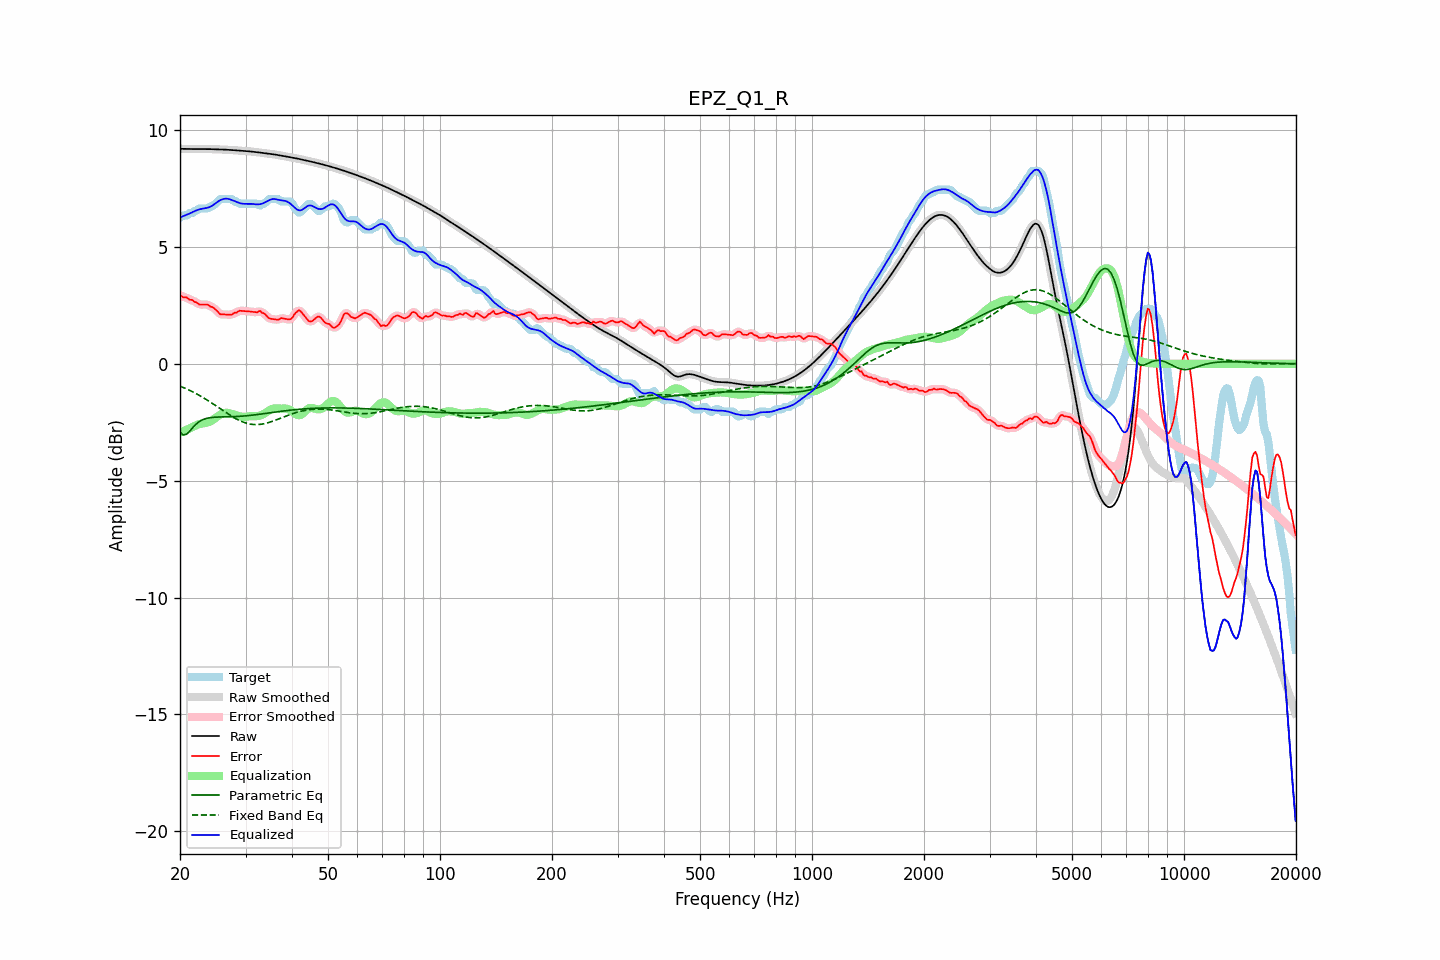

Data behind this chart, as committed beside it:
frequency, raw, error, smoothed, error_smoothed, equalization, parametric_eq, fixed_band_eq, equalized_raw, equalized_smoothed, target
20.00, 9.21, 2.95, 9.21, 2.94, -2.94, -2.92, -0.95, 6.26, 6.26, 6.25
20.20, 9.21, 2.90, 9.21, 2.91, -2.91, -2.98, -0.98, 6.29, 6.29, 6.30
20.40, 9.20, 2.85, 9.20, 2.88, -2.88, -3.04, -1.01, 6.32, 6.32, 6.35
20.61, 9.20, 2.85, 9.20, 2.85, -2.85, -3.03, -1.04, 6.35, 6.35, 6.35
20.81, 9.20, 2.85, 9.20, 2.83, -2.82, -3.01, -1.07, 6.38, 6.38, 6.35
21.02, 9.20, 2.81, 9.20, 2.80, -2.79, -2.95, -1.10, 6.41, 6.41, 6.39
21.23, 9.20, 2.74, 9.20, 2.77, -2.76, -2.88, -1.13, 6.44, 6.44, 6.45
21.44, 9.20, 2.74, 9.20, 2.73, -2.73, -2.80, -1.17, 6.47, 6.47, 6.45
21.66, 9.20, 2.72, 9.20, 2.70, -2.70, -2.72, -1.20, 6.50, 6.50, 6.47
21.87, 9.19, 2.65, 9.19, 2.68, -2.66, -2.65, -1.24, 6.53, 6.53, 6.55
22.09, 9.19, 2.64, 9.19, 2.63, -2.63, -2.58, -1.27, 6.56, 6.56, 6.55
22.31, 9.19, 2.60, 9.19, 2.59, -2.60, -2.52, -1.31, 6.59, 6.59, 6.59
22.54, 9.19, 2.54, 9.19, 2.56, -2.58, -2.47, -1.35, 6.61, 6.61, 6.65
22.76, 9.19, 2.54, 9.19, 2.54, -2.56, -2.43, -1.39, 6.63, 6.63, 6.65
22.99, 9.19, 2.54, 9.19, 2.53, -2.55, -2.39, -1.43, 6.64, 6.64, 6.65
23.22, 9.19, 2.54, 9.19, 2.54, -2.54, -2.37, -1.47, 6.66, 6.66, 6.65
23.45, 9.19, 2.54, 9.19, 2.54, -2.53, -2.34, -1.51, 6.67, 6.67, 6.65
23.69, 9.19, 2.54, 9.19, 2.53, -2.51, -2.33, -1.55, 6.68, 6.68, 6.65
23.92, 9.19, 2.51, 9.19, 2.50, -2.49, -2.31, -1.60, 6.70, 6.70, 6.68
24.16, 9.19, 2.45, 9.19, 2.47, -2.46, -2.30, -1.64, 6.73, 6.73, 6.74
24.40, 9.19, 2.44, 9.19, 2.43, -2.42, -2.29, -1.69, 6.77, 6.77, 6.75
24.65, 9.19, 2.40, 9.19, 2.39, -2.37, -2.29, -1.73, 6.82, 6.82, 6.79
24.89, 9.19, 2.33, 9.19, 2.34, -2.32, -2.28, -1.78, 6.87, 6.87, 6.85
25.14, 9.18, 2.27, 9.18, 2.26, -2.26, -2.28, -1.82, 6.92, 6.92, 6.91
25.39, 9.18, 2.20, 9.18, 2.19, -2.22, -2.27, -1.87, 6.96, 6.96, 6.99
25.65, 9.18, 2.12, 9.18, 2.14, -2.18, -2.27, -1.92, 7.00, 7.00, 7.05
25.91, 9.18, 2.12, 9.18, 2.12, -2.14, -2.27, -1.96, 7.03, 7.03, 7.05
26.16, 9.17, 2.12, 9.17, 2.11, -2.12, -2.27, -2.01, 7.06, 7.06, 7.05
26.43, 9.17, 2.12, 9.17, 2.12, -2.10, -2.27, -2.06, 7.07, 7.07, 7.05
26.69, 9.17, 2.11, 9.17, 2.11, -2.09, -2.27, -2.10, 7.07, 7.07, 7.05
26.96, 9.16, 2.11, 9.16, 2.10, -2.10, -2.27, -2.15, 7.06, 7.06, 7.05
27.23, 9.16, 2.10, 9.16, 2.10, -2.11, -2.26, -2.19, 7.04, 7.04, 7.05
27.50, 9.15, 2.10, 9.15, 2.12, -2.13, -2.26, -2.24, 7.02, 7.02, 7.05
27.77, 9.15, 2.15, 9.15, 2.14, -2.16, -2.26, -2.28, 6.99, 6.99, 7.00
28.05, 9.14, 2.19, 9.14, 2.17, -2.18, -2.26, -2.32, 6.97, 6.97, 6.95
28.33, 9.14, 2.18, 9.14, 2.21, -2.20, -2.25, -2.35, 6.94, 6.94, 6.95
28.62, 9.13, 2.23, 9.13, 2.24, -2.22, -2.25, -2.39, 6.91, 6.91, 6.90
28.90, 9.13, 2.28, 9.13, 2.26, -2.24, -2.25, -2.42, 6.89, 6.89, 6.85
29.19, 9.12, 2.27, 9.12, 2.27, -2.26, -2.24, -2.46, 6.87, 6.87, 6.85
29.48, 9.12, 2.27, 9.12, 2.27, -2.26, -2.24, -2.48, 6.86, 6.86, 6.85
29.78, 9.12, 2.26, 9.12, 2.26, -2.27, -2.23, -2.51, 6.85, 6.85, 6.85
30.08, 9.11, 2.26, 9.11, 2.26, -2.26, -2.22, -2.53, 6.85, 6.85, 6.85
30.38, 9.10, 2.25, 9.10, 2.25, -2.25, -2.22, -2.55, 6.85, 6.85, 6.85
30.68, 9.10, 2.24, 9.10, 2.24, -2.24, -2.21, -2.57, 6.85, 6.85, 6.85
30.99, 9.09, 2.24, 9.09, 2.24, -2.24, -2.20, -2.58, 6.85, 6.85, 6.85
31.30, 9.08, 2.23, 9.08, 2.23, -2.24, -2.19, -2.59, 6.85, 6.85, 6.85
31.61, 9.08, 2.22, 9.08, 2.22, -2.24, -2.19, -2.60, 6.84, 6.84, 6.85
31.93, 9.07, 2.21, 9.07, 2.21, -2.24, -2.18, -2.60, 6.83, 6.83, 6.85
32.24, 9.06, 2.21, 9.06, 2.23, -2.24, -2.17, -2.60, 6.83, 6.83, 6.85
32.57, 9.05, 2.25, 9.05, 2.24, -2.22, -2.16, -2.59, 6.83, 6.83, 6.80
32.89, 9.04, 2.27, 9.04, 2.23, -2.21, -2.15, -2.59, 6.84, 6.84, 6.78
33.22, 9.03, 2.18, 9.03, 2.21, -2.18, -2.14, -2.58, 6.86, 6.86, 6.85
33.55, 9.03, 2.17, 9.03, 2.17, -2.14, -2.13, -2.57, 6.88, 6.88, 6.85
33.89, 9.02, 2.12, 9.02, 2.11, -2.10, -2.12, -2.55, 6.91, 6.91, 6.89
34.23, 9.01, 2.05, 9.01, 2.05, -2.06, -2.11, -2.53, 6.95, 6.95, 6.96
34.57, 9.00, 1.97, 9.00, 1.98, -2.01, -2.10, -2.51, 6.99, 6.99, 7.03
34.92, 8.99, 1.94, 8.99, 1.94, -1.97, -2.09, -2.49, 7.02, 7.02, 7.05
35.27, 8.98, 1.93, 8.98, 1.92, -1.93, -2.08, -2.47, 7.05, 7.05, 7.05
35.62, 8.97, 1.92, 8.97, 1.91, -1.91, -2.07, -2.45, 7.06, 7.06, 7.05
35.97, 8.96, 1.91, 8.96, 1.90, -1.91, -2.06, -2.42, 7.05, 7.05, 7.05
... 635 more rows
